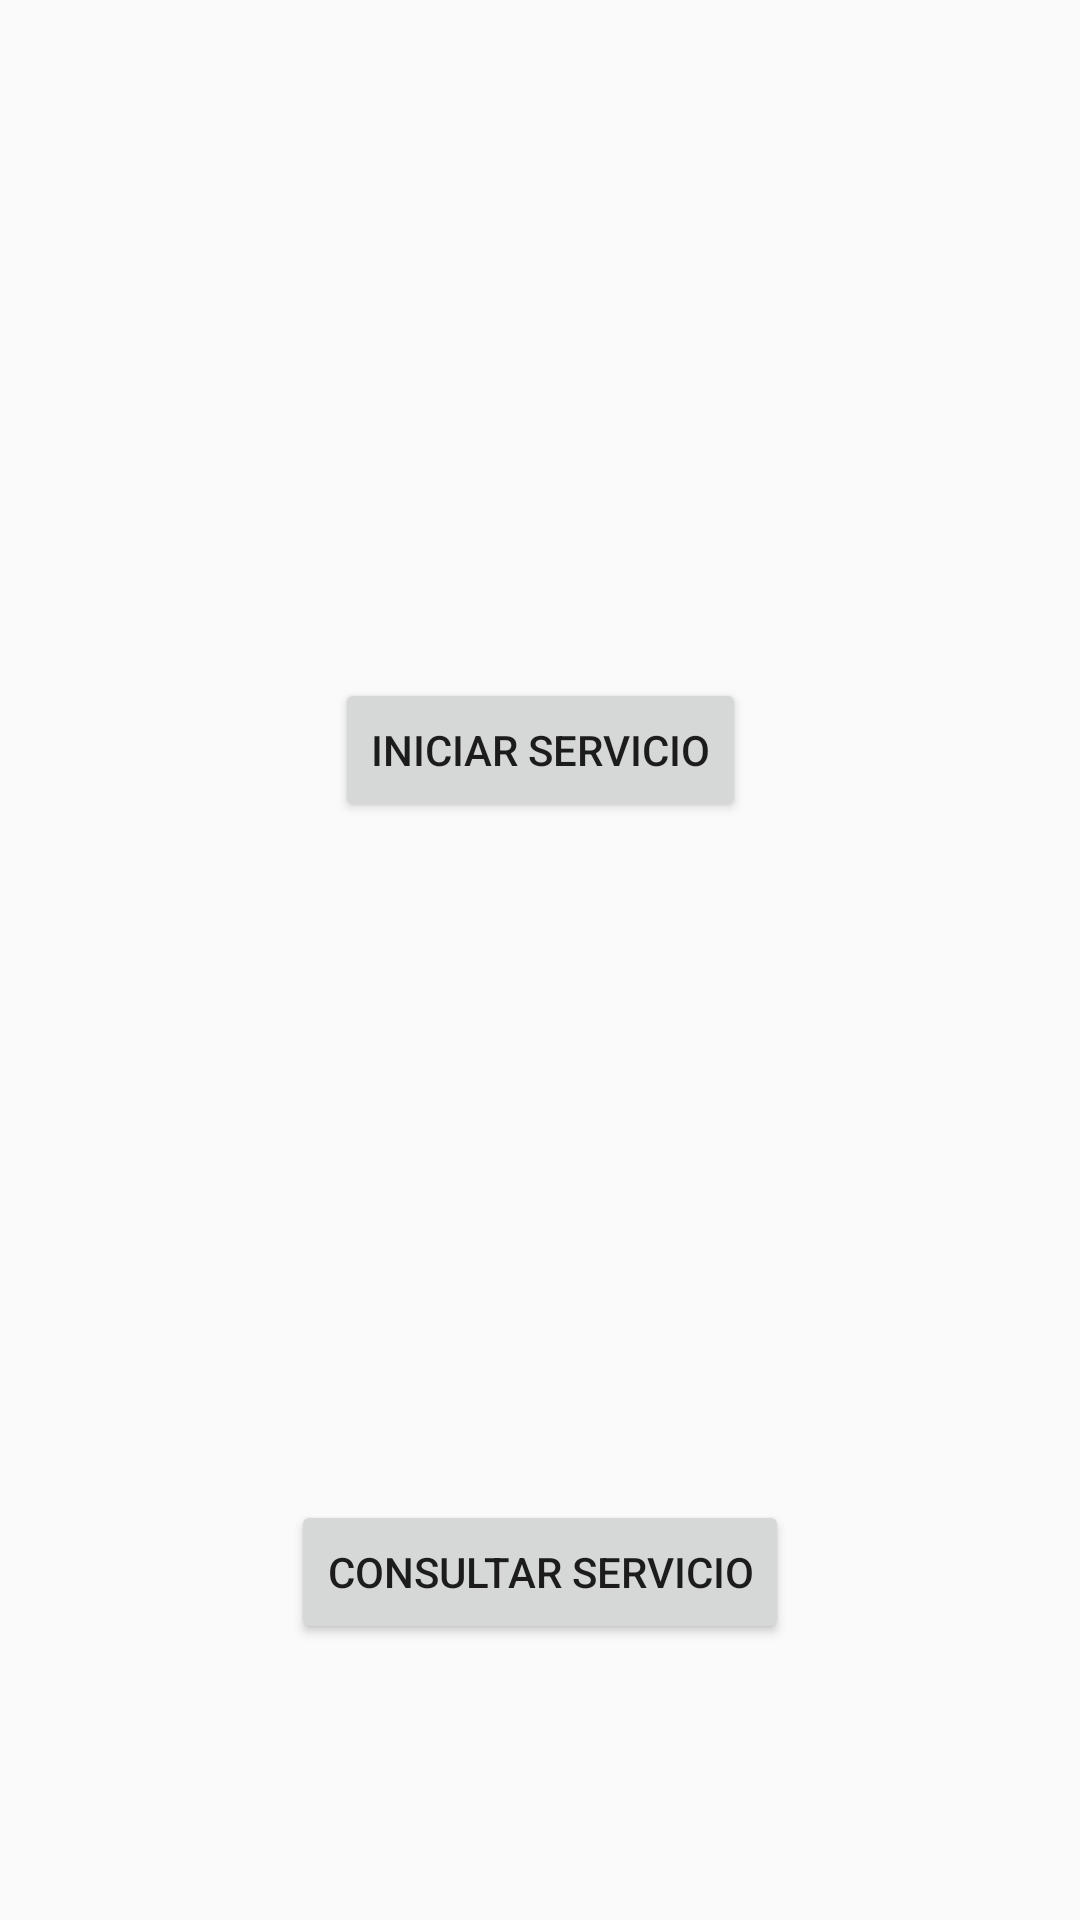

Layout XML and referenced resources for this Android screen:
<!-- AndroidManifest.xml: application theme AppTheme -->
<!-- res/layout/activity_service_binded.xml -->
<?xml version="1.0" encoding="utf-8"?>
<android.support.constraint.ConstraintLayout xmlns:android="http://schemas.android.com/apk/res/android"
    xmlns:app="http://schemas.android.com/apk/res-auto"
    xmlns:tools="http://schemas.android.com/tools"
    android:layout_width="match_parent"
    android:layout_height="match_parent"
    tools:context=".ServiceBindedActivity">

    <Button
        android:id="@+id/btnIniciarCronometro"
        android:layout_width="wrap_content"
        android:layout_height="wrap_content"
        android:layout_marginStart="8dp"
        android:layout_marginLeft="8dp"
        android:layout_marginTop="8dp"
        android:layout_marginEnd="8dp"
        android:layout_marginRight="8dp"
        android:layout_marginBottom="8dp"
        android:text="iniciar servicio"
        app:layout_constraintBottom_toTopOf="@+id/btnDetenerCronometro"
        app:layout_constraintEnd_toEndOf="parent"
        app:layout_constraintStart_toStartOf="parent"
        app:layout_constraintTop_toTopOf="parent" />

    <Button
        android:id="@+id/btnDetenerCronometro"
        android:layout_width="wrap_content"
        android:layout_height="wrap_content"
        android:layout_marginStart="8dp"
        android:layout_marginLeft="8dp"
        android:layout_marginEnd="8dp"
        android:layout_marginRight="8dp"
        android:layout_marginBottom="92dp"
        android:text="Consultar Servicio"
        app:layout_constraintBottom_toBottomOf="parent"
        app:layout_constraintEnd_toEndOf="parent"
        app:layout_constraintStart_toStartOf="parent" />
</android.support.constraint.ConstraintLayout>
<!-- resources referenced by this layout -->
<resources>
  <style name="AppTheme" parent="Theme.AppCompat.Light.NoActionBar">
          
          <item name="colorPrimary">@color/colorPrimary</item>
          <item name="colorPrimaryDark">@color/colorPrimaryDark</item>
          <item name="colorAccent">@color/colorAccent</item>
      </style>
  <!-- not gathered from this repository: default colours our renderer supplied (Android Studio template values) -->
  <color name="colorPrimary">#FF6200EE</color>
  <color name="colorPrimaryDark">#FF3700B3</color>
  <color name="colorAccent">#FF03DAC5</color>
</resources>
